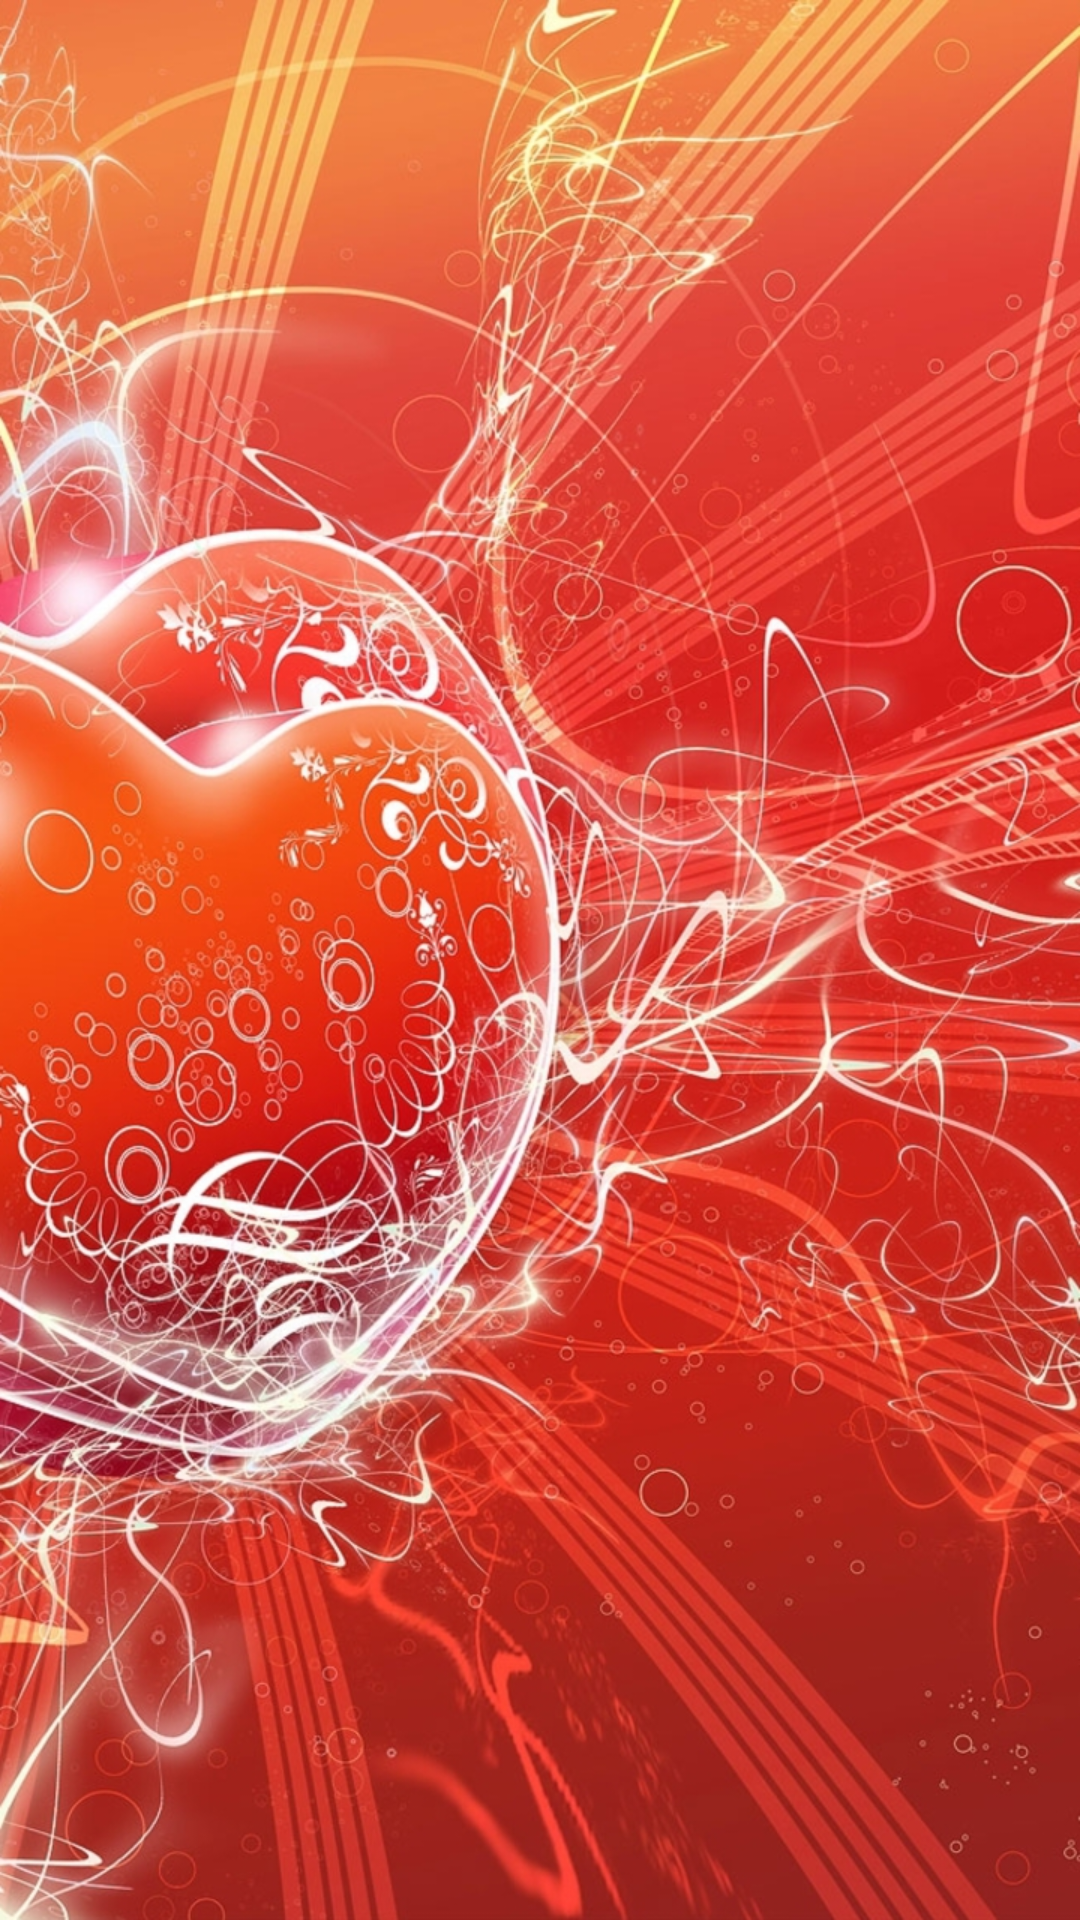

This screen was rendered from an Android layout file. Write that file and the resources it references.
<!-- AndroidManifest.xml: activity theme SplashScreenTheme -->
<!-- res/layout/activity_love_cal_c.xml -->
<RelativeLayout xmlns:android="http://schemas.android.com/apk/res/android"
    xmlns:tools="http://schemas.android.com/tools" android:layout_width="match_parent"
    android:layout_height="match_parent"
    android:id="@+id/parent"
    tools:context="in.hiddenbrains.calc.Activities.LoveCalCActivity">

    <ImageView
        android:id="@+id/image"
        android:layout_centerInParent="true"
        android:layout_width="fill_parent"
        android:layout_height="fill_parent"
        android:src="@drawable/love_calc_splash_screen"/>
</RelativeLayout>
<!-- resources referenced by this layout -->
<resources>
  <!-- drawable love_calc_splash_screen: jpg bitmap (drawable, 734304 bytes) -->
  <style name="SplashScreenTheme" parent="Theme.AppCompat.NoActionBar" />
</resources>
